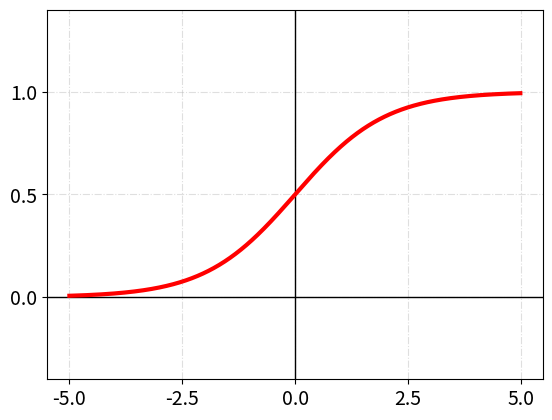

Write the Python code that produced this figure.
# A file to generate a visulisation of a number of activation function
# using matplotlib

import numpy as np
import matplotlib.pyplot as plt


def plot(func, yaxis=(-1.4, 1.4)):
    plt.ylim(yaxis)
    plt.locator_params(nbins=5)
    plt.xticks(fontsize = 14)
    plt.yticks(fontsize = 14)
    plt.axhline(lw=1, c='black')
    plt.axvline(lw=1, c='black')
    plt.grid(alpha=0.4, ls='-.')
    plt.plot(x, func(x), c='r', lw=3)


x = np.arange(-5, 5, 0.01)

# ========= Binary Step ========= #


def binary_step(x):
    return np.vectorize(lambda x: 1 if x > 0 else 0, otypes=[np.float])


# plot(binary_step(x), yaxis=(-0.4, 1.4))
# plt.show()


# ======== Linear Function ========= #

def linear_function():
    plt.xticks(fontsize = 14)
    plt.yticks(fontsize = 14)
    plt.axhline(lw=1, c='black')
    plt.axvline(lw=1, c='black')
    plt.grid(alpha=0.4, ls='-.')
    plt.plot([-2, 2], [-2, 2], c='r', lw=3)
    plt.show()

# linear_function()


# ======== Sigmoid Function ========= #


def sigmoid_function(x):
    z = (1/(1 + np.exp(-x)))
    return z


plot(sigmoid_function, yaxis=(-0.4, 1.4))

plt.show()














